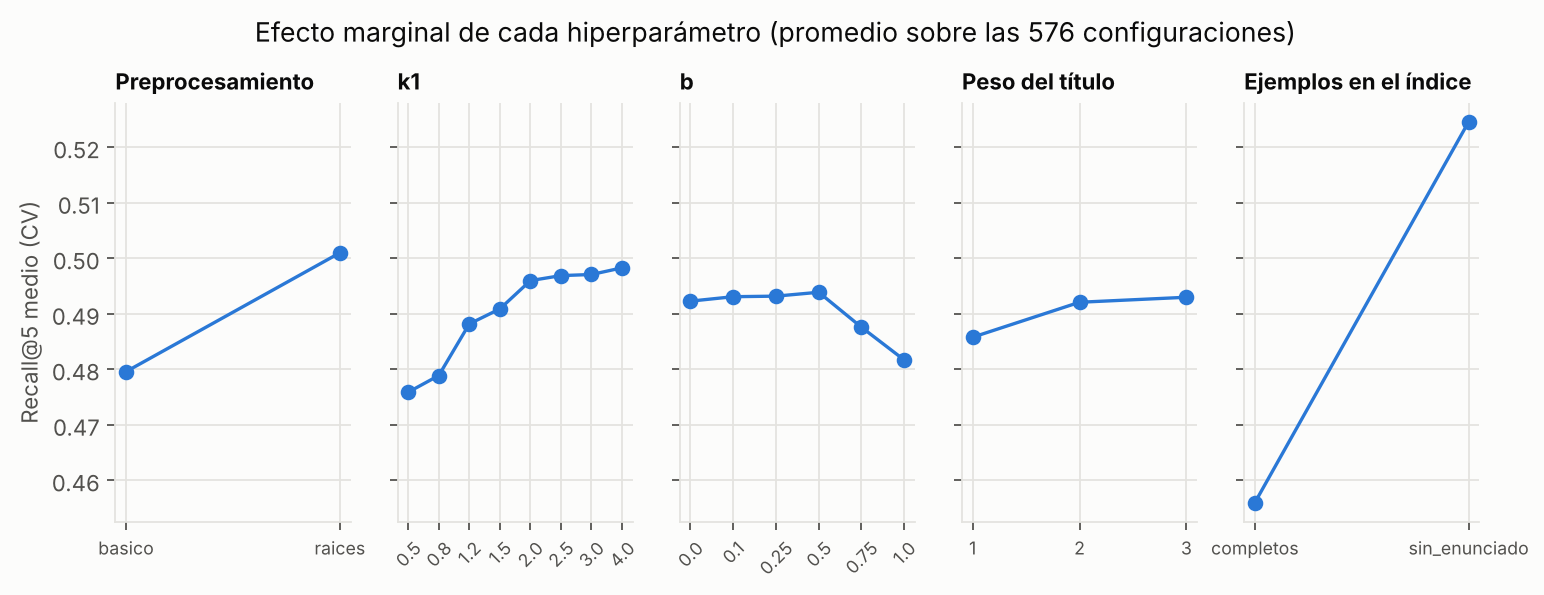

Data behind this chart, as committed beside it:
hiperparametro, valor, recall5_cv_medio, recall5_cv_mejor
preprocesamiento, basico, 0.4796, 0.5417
preprocesamiento, raices, 0.501, 0.5676
k1, 0.5, 0.4759, 0.5194
k1, 0.8, 0.4789, 0.5306
k1, 1.2, 0.4882, 0.5361
k1, 1.5, 0.4909, 0.5481
k1, 2.0, 0.496, 0.5509
k1, 2.5, 0.4969, 0.5565
k1, 3.0, 0.4971, 0.562
k1, 4.0, 0.4983, 0.5676
b, 0.0, 0.4923, 0.5676
b, 0.1, 0.4931, 0.5676
b, 0.25, 0.4932, 0.5639
b, 0.5, 0.4939, 0.5611
b, 0.75, 0.4876, 0.5361
b, 1.0, 0.4817, 0.5287
peso_titulo, 1, 0.4858, 0.5593
peso_titulo, 2, 0.4921, 0.5676
peso_titulo, 3, 0.493, 0.5593
ejemplos, completos, 0.456, 0.4954
ejemplos, sin_enunciado, 0.5246, 0.5676
